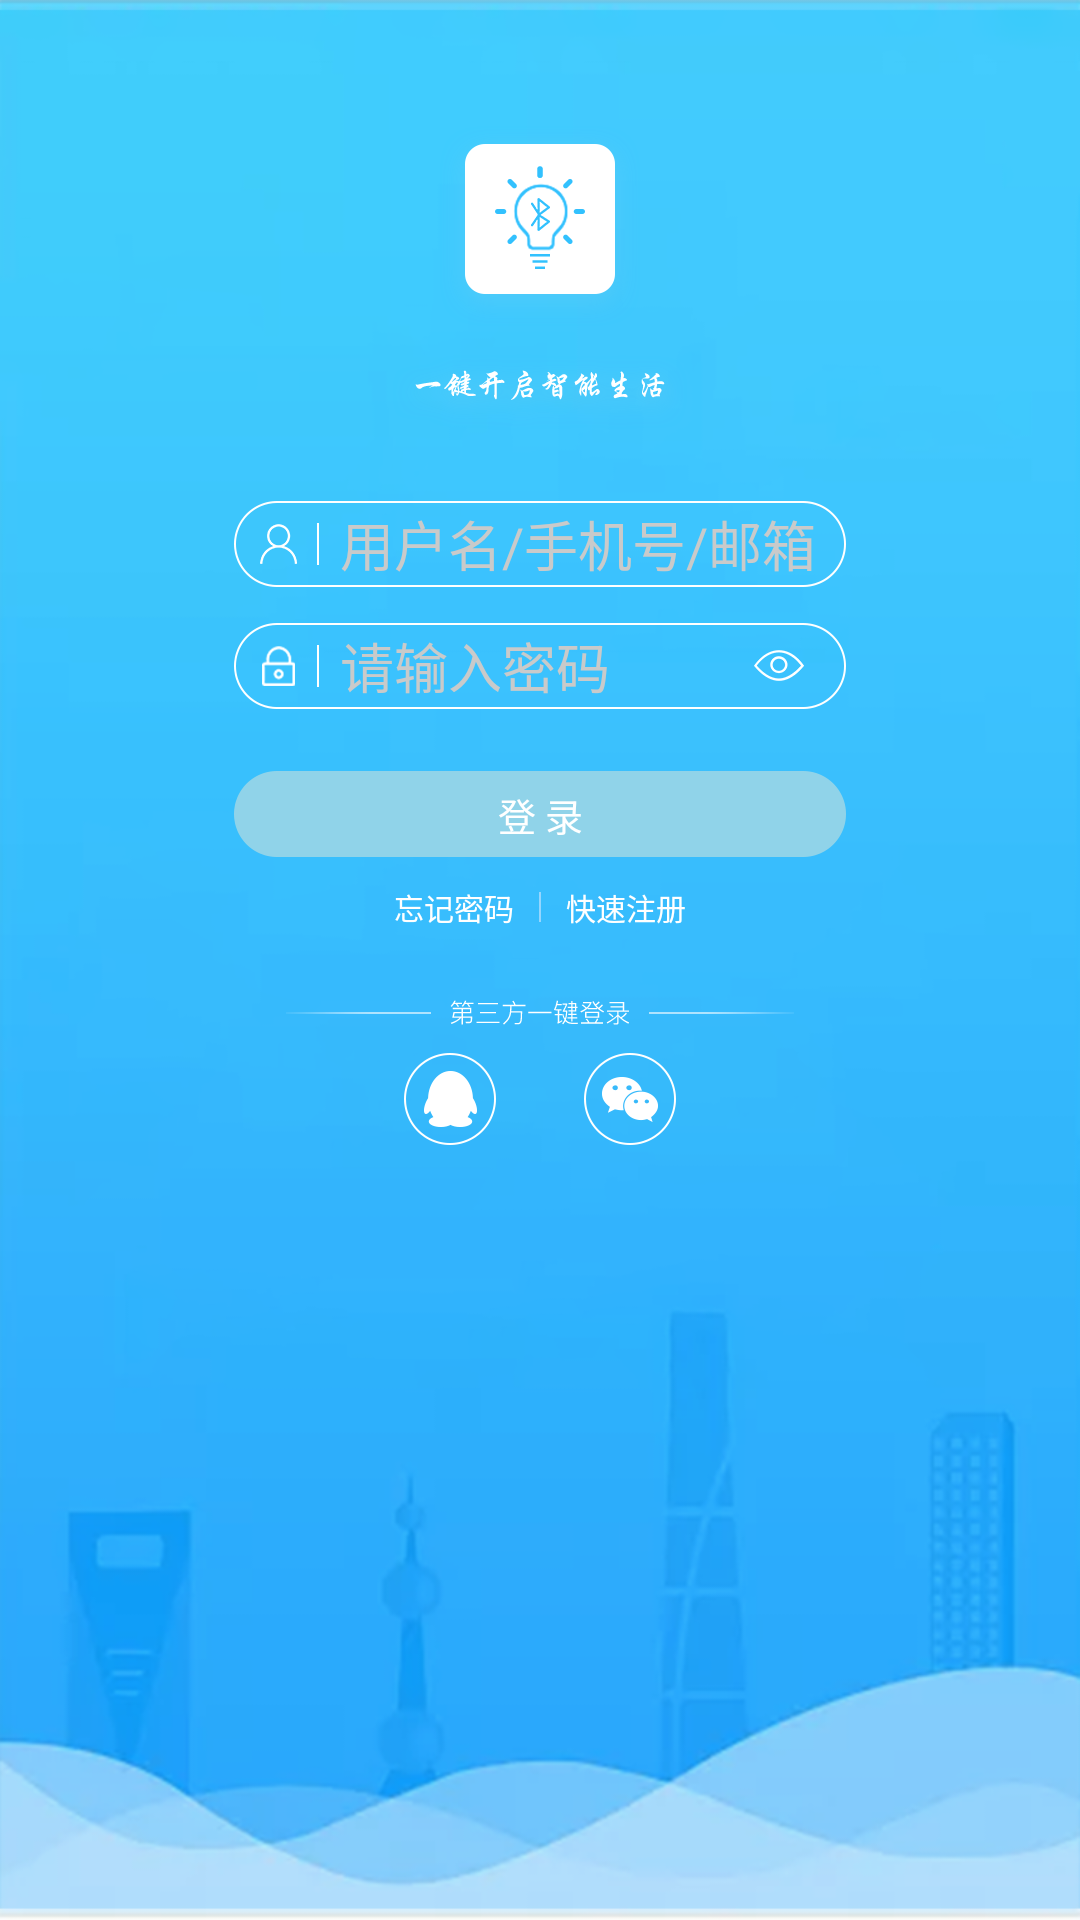

This screen was rendered from an Android layout file. Write that file and the resources it references.
<!-- AndroidManifest.xml: application theme AppTheme -->
<!-- res/layout/activity_login.xml -->
<?xml version="1.0" encoding="utf-8"?>
<LinearLayout xmlns:android="http://schemas.android.com/apk/res/android"
    android:id="@+id/ll_login_bg"
    android:layout_width="match_parent"
    android:layout_height="match_parent"
    android:background="@drawable/mesh_login_background"
    android:fitsSystemWindows="true"
    android:gravity="center_horizontal"
    android:orientation="vertical">
    
    <ImageView
        android:id="@+id/iv_login_logo_1"
        android:layout_width="200px"
        android:layout_height="200px"
        android:layout_gravity="center_horizontal"
        android:layout_marginTop="126px"
        android:src="@drawable/mesh_login_logo_1" />

    <ImageView
        android:id="@+id/iv_login_logo_2"
        android:layout_width="294px"
        android:layout_height="76px"
        android:layout_gravity="center_horizontal"
        android:layout_marginTop="28px"
        android:src="@drawable/mesh_login_logo_2" />
    
    <RelativeLayout
        android:id="@+id/relative_acount"
        android:layout_width="612px"
        android:layout_height="86px"
        android:layout_marginTop="71px"
        android:background="@drawable/mesh_login_username"
        android:paddingLeft="106px">

        <EditText
            android:id="@+id/et_username"
            android:layout_width="match_parent"
            android:layout_height="match_parent"
            android:layout_gravity="center"
            android:background="@null"
            android:hint="用户名/手机号/邮箱"
            android:inputType="text"
            android:lines="1"
            android:maxLines="1"
            android:textColorHint="#c9caca" />
    </RelativeLayout>


    
    <RelativeLayout
        android:layout_width="612px"
        android:layout_height="86px"
        android:layout_marginTop="36px"
        android:background="@drawable/mesh_login_password"
        android:paddingLeft="106px">

        <EditText
            android:id="@+id/et_password"
            android:layout_width="match_parent"
            android:layout_height="match_parent"
            android:layout_gravity="center"
            android:layout_toLeftOf="@+id/iv_air"
            android:background="@null"
            android:hint="请输入密码"
            android:inputType="textPassword"
            android:maxLength="16"
            android:maxLines="1"
            android:textColorHint="#c9caca" />

        <ImageView
            android:id="@+id/iv_air"
            android:layout_width="50px"
            android:layout_height="31px"
            android:layout_alignParentRight="true"
            android:layout_centerVertical="true"
            android:layout_marginRight="42px"
            android:src="@drawable/mesh_login_air" />

    </RelativeLayout>


    
    <Button
        android:id="@+id/btn_login"
        android:layout_width="612px"
        android:layout_height="86px"
        android:layout_marginTop="62px"
        android:scaleType="fitCenter"
        android:background="@drawable/mesh_login_button"
        android:textSize="38px"
        android:text="登 录"/>

    <LinearLayout
        android:layout_width="612px"
        android:layout_height="wrap_content"
        android:layout_marginTop="28px"
        android:gravity="center"
        android:orientation="horizontal">

        <TextView
            android:id="@+id/tv_forget_passwd"
            android:layout_width="wrap_content"
            android:layout_height="wrap_content"
            android:layout_gravity="center"
            android:background="@null"
            android:inputType="number"
            android:text="忘记密码"
            android:textColor="@color/white"
            android:textSize="30px" />

        <ImageView
            android:layout_width="wrap_content"
            android:layout_height="wrap_content"
            android:layout_centerVertical="true"
            android:layout_gravity="center_vertical"
            android:layout_marginLeft="25px"
            android:layout_marginRight="25px"
            android:src="@drawable/mesh_login_logo_3" />

        <TextView
            android:id="@+id/tv_register"
            android:layout_width="wrap_content"
            android:layout_height="wrap_content"
            android:layout_gravity="center"
            android:background="@null"
            android:inputType="number"
            android:text="快速注册"
            android:textColor="@color/white"
            android:textSize="30px" />
    </LinearLayout>

    <ImageView
        android:layout_width="wrap_content"
        android:layout_height="wrap_content"
        android:layout_marginTop="71px"
        android:src="@drawable/mesh_login_logo_4" />

    <LinearLayout
        android:layout_width="612px"
        android:layout_height="wrap_content"
        android:layout_marginTop="28px"
        android:gravity="center"
        android:orientation="horizontal">

        <ImageView
            android:layout_width="92px"
            android:layout_height="92px"
            android:layout_centerVertical="true"
            android:layout_gravity="center_vertical"
            android:layout_marginRight="88px"
            android:src="@drawable/mesh_login_qq" />

        <ImageView
            android:layout_width="92px"
            android:layout_height="92px"
            android:layout_centerVertical="true"
            android:layout_gravity="center_vertical"
            android:src="@drawable/mesh_login_wx" />

        <ImageView
            android:layout_width="92px"
            android:layout_height="92px"
            android:layout_centerVertical="true"
            android:layout_gravity="center_vertical"
            android:src="@drawable/mesh_login_zfb"
            android:visibility="gone" />
    </LinearLayout>

</LinearLayout>
<!-- resources referenced by this layout -->
<resources>
  <!-- drawable mesh_login_air: png bitmap (drawable-xxhdpi, 1830 bytes) -->
  <!-- drawable mesh_login_background: png bitmap (drawable-xxhdpi, 104130 bytes) -->
  <!-- drawable mesh_login_button: png bitmap (drawable-xxhdpi, 2577 bytes) -->
  <!-- drawable mesh_login_logo_1: png bitmap (drawable-xxhdpi, 8922 bytes) -->
  <!-- drawable mesh_login_logo_2: png bitmap (drawable-xxhdpi, 12588 bytes) -->
  <!-- drawable mesh_login_logo_3: png bitmap (drawable-xxhdpi, 935 bytes) -->
  <!-- drawable mesh_login_logo_4: png bitmap (drawable-xxhdpi, 3215 bytes) -->
  <!-- drawable mesh_login_password: png bitmap (drawable-xxhdpi, 4719 bytes) -->
  <!-- drawable mesh_login_qq: png bitmap (drawable-xxhdpi, 3328 bytes) -->
  <!-- drawable mesh_login_username: png bitmap (drawable-xxhdpi, 4491 bytes) -->
  <!-- drawable mesh_login_wx: png bitmap (drawable-xxhdpi, 3720 bytes) -->
  <!-- drawable mesh_login_zfb: png bitmap (drawable-xxhdpi, 3576 bytes) -->
  <style name="AppTheme" parent="Theme.AppCompat.Light.NoActionBar">
          
          <item name="colorPrimary">@color/colorPrimary</item>
          <item name="colorPrimaryDark">@color/colorPrimaryDark</item>
          <item name="colorAccent">@color/colorAccent</item>
      </style>
  <!-- not gathered from this repository: default colours our renderer supplied (Android Studio template values) -->
  <color name="white">#FFFFFFFF</color>
  <color name="colorPrimary">#FF6200EE</color>
  <color name="colorPrimaryDark">#FF3700B3</color>
  <color name="colorAccent">#FF03DAC5</color>
</resources>
